Photos from the image-classification dataset "Classifier" in the GitHub repository Meisdy/abb-vision-quality-inspection. Its 5 classes are: blue correct, correct yellow, mix, red correct, yellow correct.

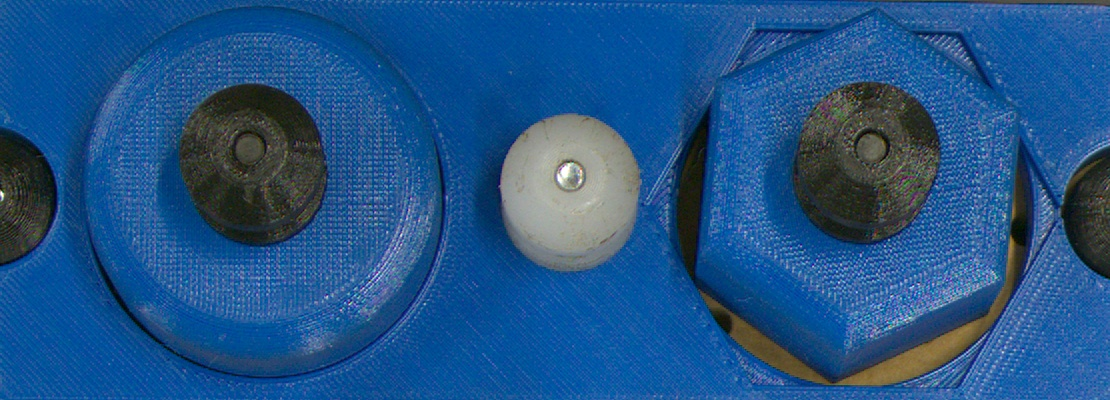
Label: blue correct

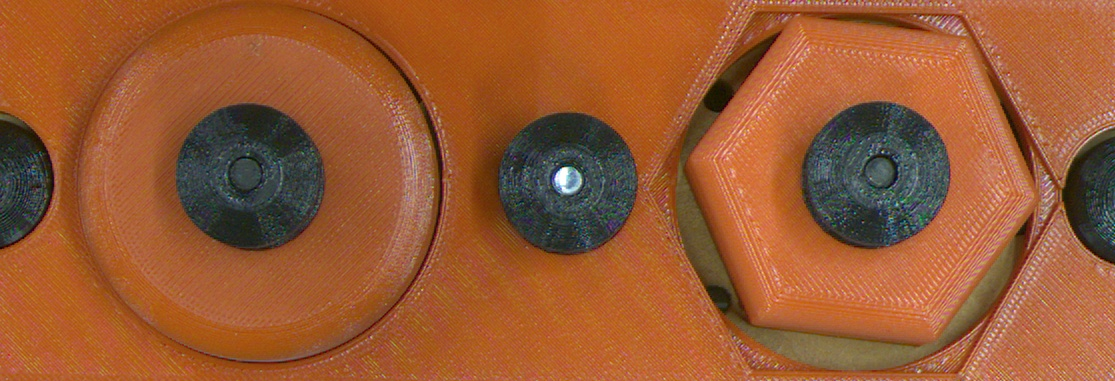
Label: red correct

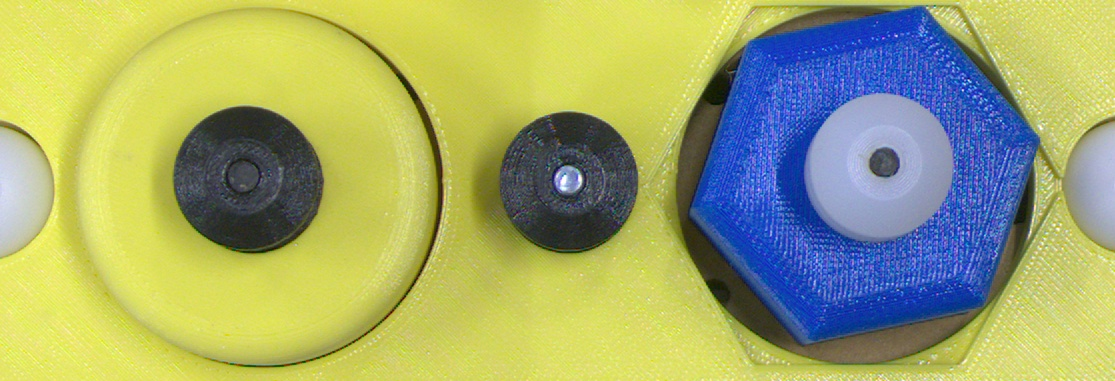
Label: mix

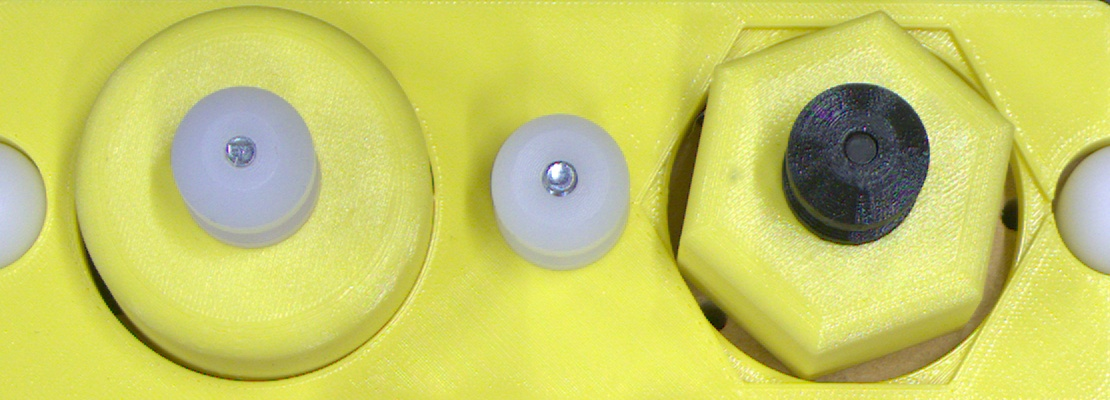
Label: yellow correct

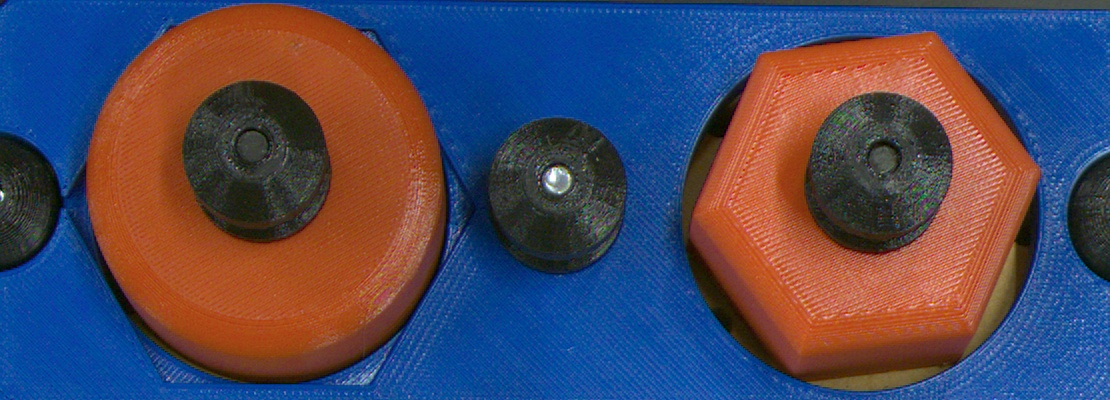
Label: mix

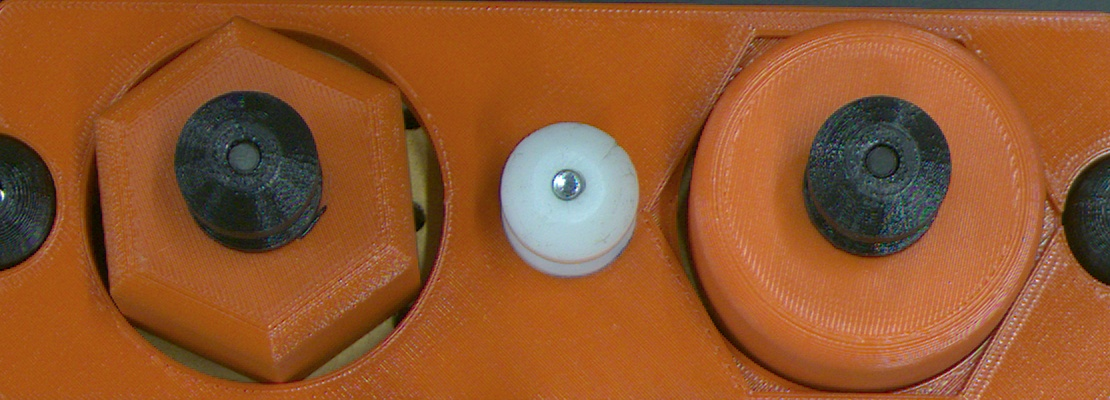
Label: mix
